Run: headless pygame with SDL's dummy video driver; simulated clock (each Clock.tick advances the game by its frame time, no real sleeping); random seed 0; keys injected as events and as key.get_pressed() state; no mouse input.
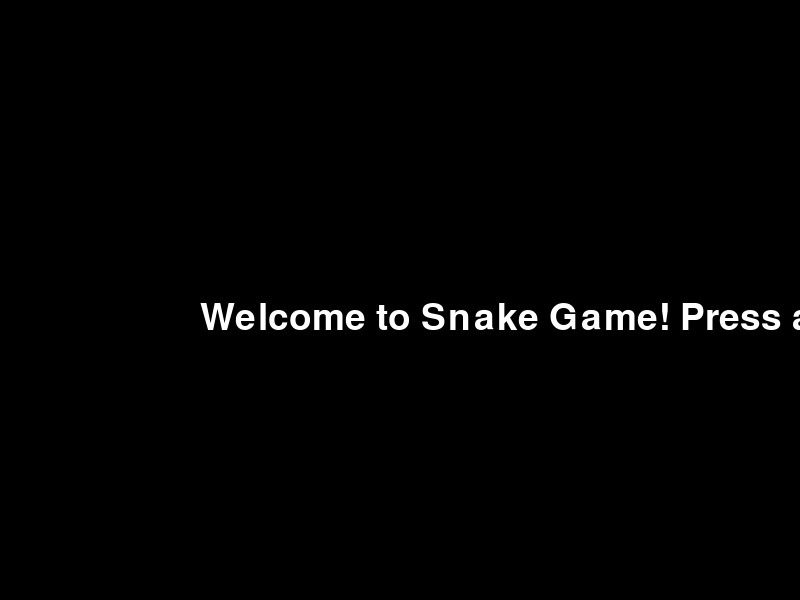
Frame 1 of 2 · flips 1–60 · no input
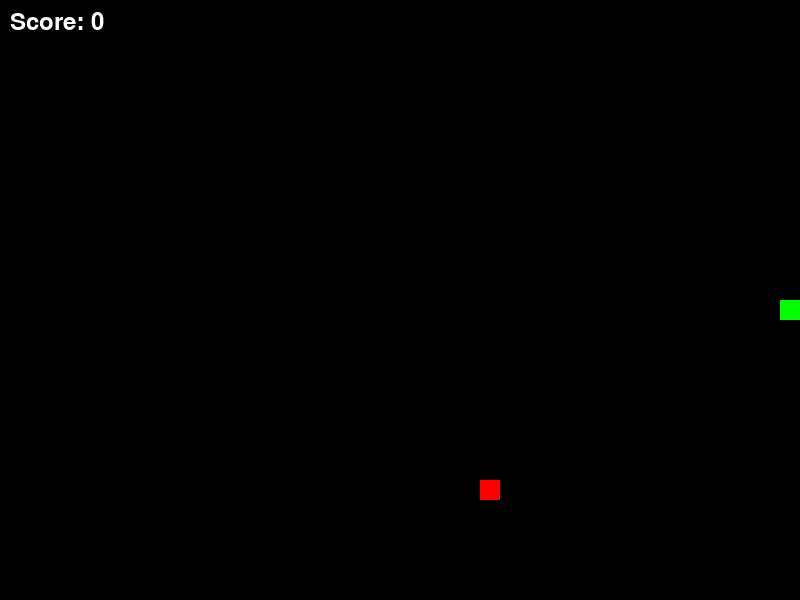
Frame 2 of 2 · flips 61–180 · tapped SPACE, RETURN · held RIGHT (→), D (game ended)

The pygame program that drew these frames:

import pygame
import random

# Инициализация Pygame
pygame.init()

# Настройки экрана
SCREEN_WIDTH = 800
SCREEN_HEIGHT = 600
screen = pygame.display.set_mode((SCREEN_WIDTH, SCREEN_HEIGHT))
pygame.display.set_caption("Snake Game")

# Цвета
WHITE = (255, 255, 255)
BLACK = (0, 0, 0)
GREEN = (0, 255, 0)
RED = (255, 0, 0)

# Размеры блоков
SNAKE_SIZE = 20
FOOD_SIZE = 20

# Игровая переменная
snake = [(SCREEN_WIDTH // 2, SCREEN_HEIGHT // 2)]
snake_direction = "RIGHT"
food = (random.randrange(0, SCREEN_WIDTH - FOOD_SIZE, FOOD_SIZE), random.randrange(0, SCREEN_HEIGHT - FOOD_SIZE, FOOD_SIZE))
score = 0

# Основной игровой цикл
running = True
is_welcome_screen_shown = True  # Флаг для экрана приветствия
clock = pygame.time.Clock()

# Функция для отрисовки змеи
def draw_snake():
    for segment in snake:
        pygame.draw.rect(screen, GREEN, pygame.Rect(segment[0], segment[1], SNAKE_SIZE, SNAKE_SIZE))

# Функция для отрисовки еды
def draw_food():
    pygame.draw.rect(screen, RED, pygame.Rect(food[0], food[1], FOOD_SIZE, FOOD_SIZE))

# Функция для отрисовки счета
def draw_score():
    font = pygame.font.SysFont(None, 35)
    score_text = font.render(f"Score: {score}", True, WHITE)
    screen.blit(score_text, [10, 10])

# Функция для отображения экрана приветствия
def show_welcome_screen():
    font = pygame.font.SysFont(None, 55)
    welcome_text = font.render("Welcome to Snake Game! Press any key to start.", True, WHITE)
    screen.blit(welcome_text, [SCREEN_WIDTH // 4, SCREEN_HEIGHT // 2])

# Основной игровой цикл
while running:
    screen.fill(BLACK)  # Очистка экрана

    if is_welcome_screen_shown:
        show_welcome_screen()  # Показываем экран приветствия
    else:
        draw_snake()  # Рисуем змею
        draw_food()  # Рисуем еду
        draw_score()  # Рисуем счет

    pygame.display.update()  # Обновляем экран

    # Обработка событий
    for event in pygame.event.get():
        if event.type == pygame.QUIT:
            running = False
        elif event.type == pygame.KEYDOWN:
            if is_welcome_screen_shown:  # Если экран приветствия показан, скрываем его
                is_welcome_screen_shown = False  # Начинаем игру
            else:
                # Обработка движения змеи
                if event.key == pygame.K_w or event.key == pygame.K_UP:
                    snake_direction = "UP"
                elif event.key == pygame.K_s or event.key == pygame.K_DOWN:
                    snake_direction = "DOWN"
                elif event.key == pygame.K_a or event.key == pygame.K_LEFT:
                    snake_direction = "LEFT"
                elif event.key == pygame.K_d or event.key == pygame.K_RIGHT:
                    snake_direction = "RIGHT"

    # Логика движения змеи
    if not is_welcome_screen_shown:
        head_x, head_y = snake[0]
        if snake_direction == "UP":
            head_y -= SNAKE_SIZE
        elif snake_direction == "DOWN":
            head_y += SNAKE_SIZE
        elif snake_direction == "LEFT":
            head_x -= SNAKE_SIZE
        elif snake_direction == "RIGHT":
            head_x += SNAKE_SIZE

        snake = [(head_x, head_y)] + snake[:-1]  # Обновляем положение змеи

        # Проверка на столкновение с границами экрана
        if head_x < 0 or head_x >= SCREEN_WIDTH or head_y < 0 or head_y >= SCREEN_HEIGHT:
            running = False  # Если столкновение с границей — конец игры

        # Проверка на поедание еды
        if (head_x, head_y) == food:
            food = (random.randrange(0, SCREEN_WIDTH - FOOD_SIZE, FOOD_SIZE), random.randrange(0, SCREEN_HEIGHT - FOOD_SIZE, FOOD_SIZE))
            snake.append(snake[-1])  # Добавляем сегмент к змее
            score += 1  # Увеличиваем счет

    # Задержка и управление FPS
    clock.tick(10)

pygame.quit()
